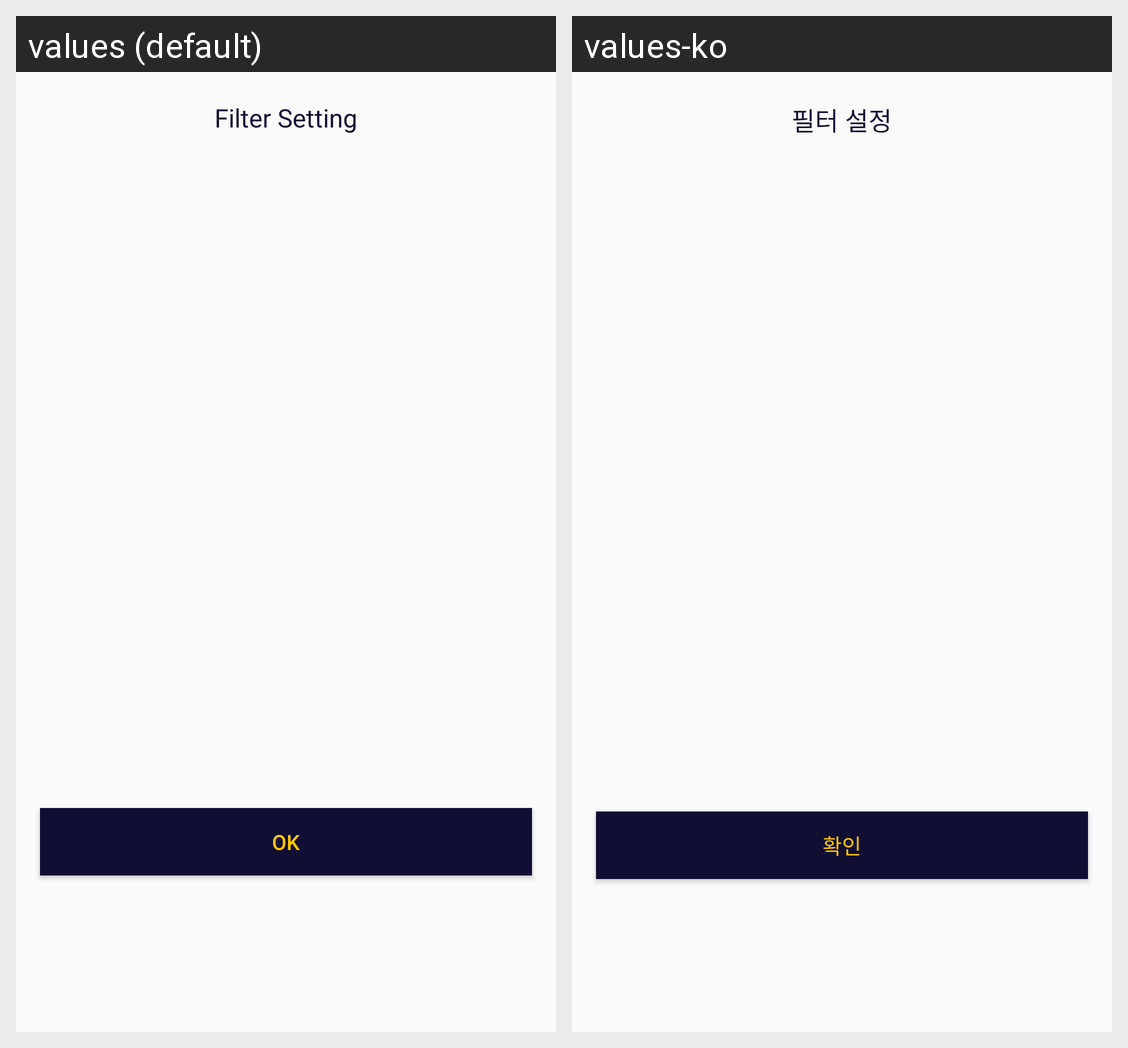

Here is an Android app screen in its default locale and in the app's own translations. Write out the translated-string differences for the strings that appear on this screen.
Android screen res/layout/fragment_filter_dialog.xml rendered under 2 locales, left to right: values (default), values-ko. Device: Nexus 5 (rendered at 1080×1920; each locale shown at half size, 540×960, under a caption strip naming it); theme AppTheme.
Strings drawn on this screen, with the default value and each locale's value (text and hints the layout hard-codes, and strings that could not be matched under every locale, appear in the picture but are not listed):

text_filter_dialog_head
  values: Filter Setting
  values-ko: 필터 설정

btn_filter_dialog
  values: OK
  values-ko: 확인
